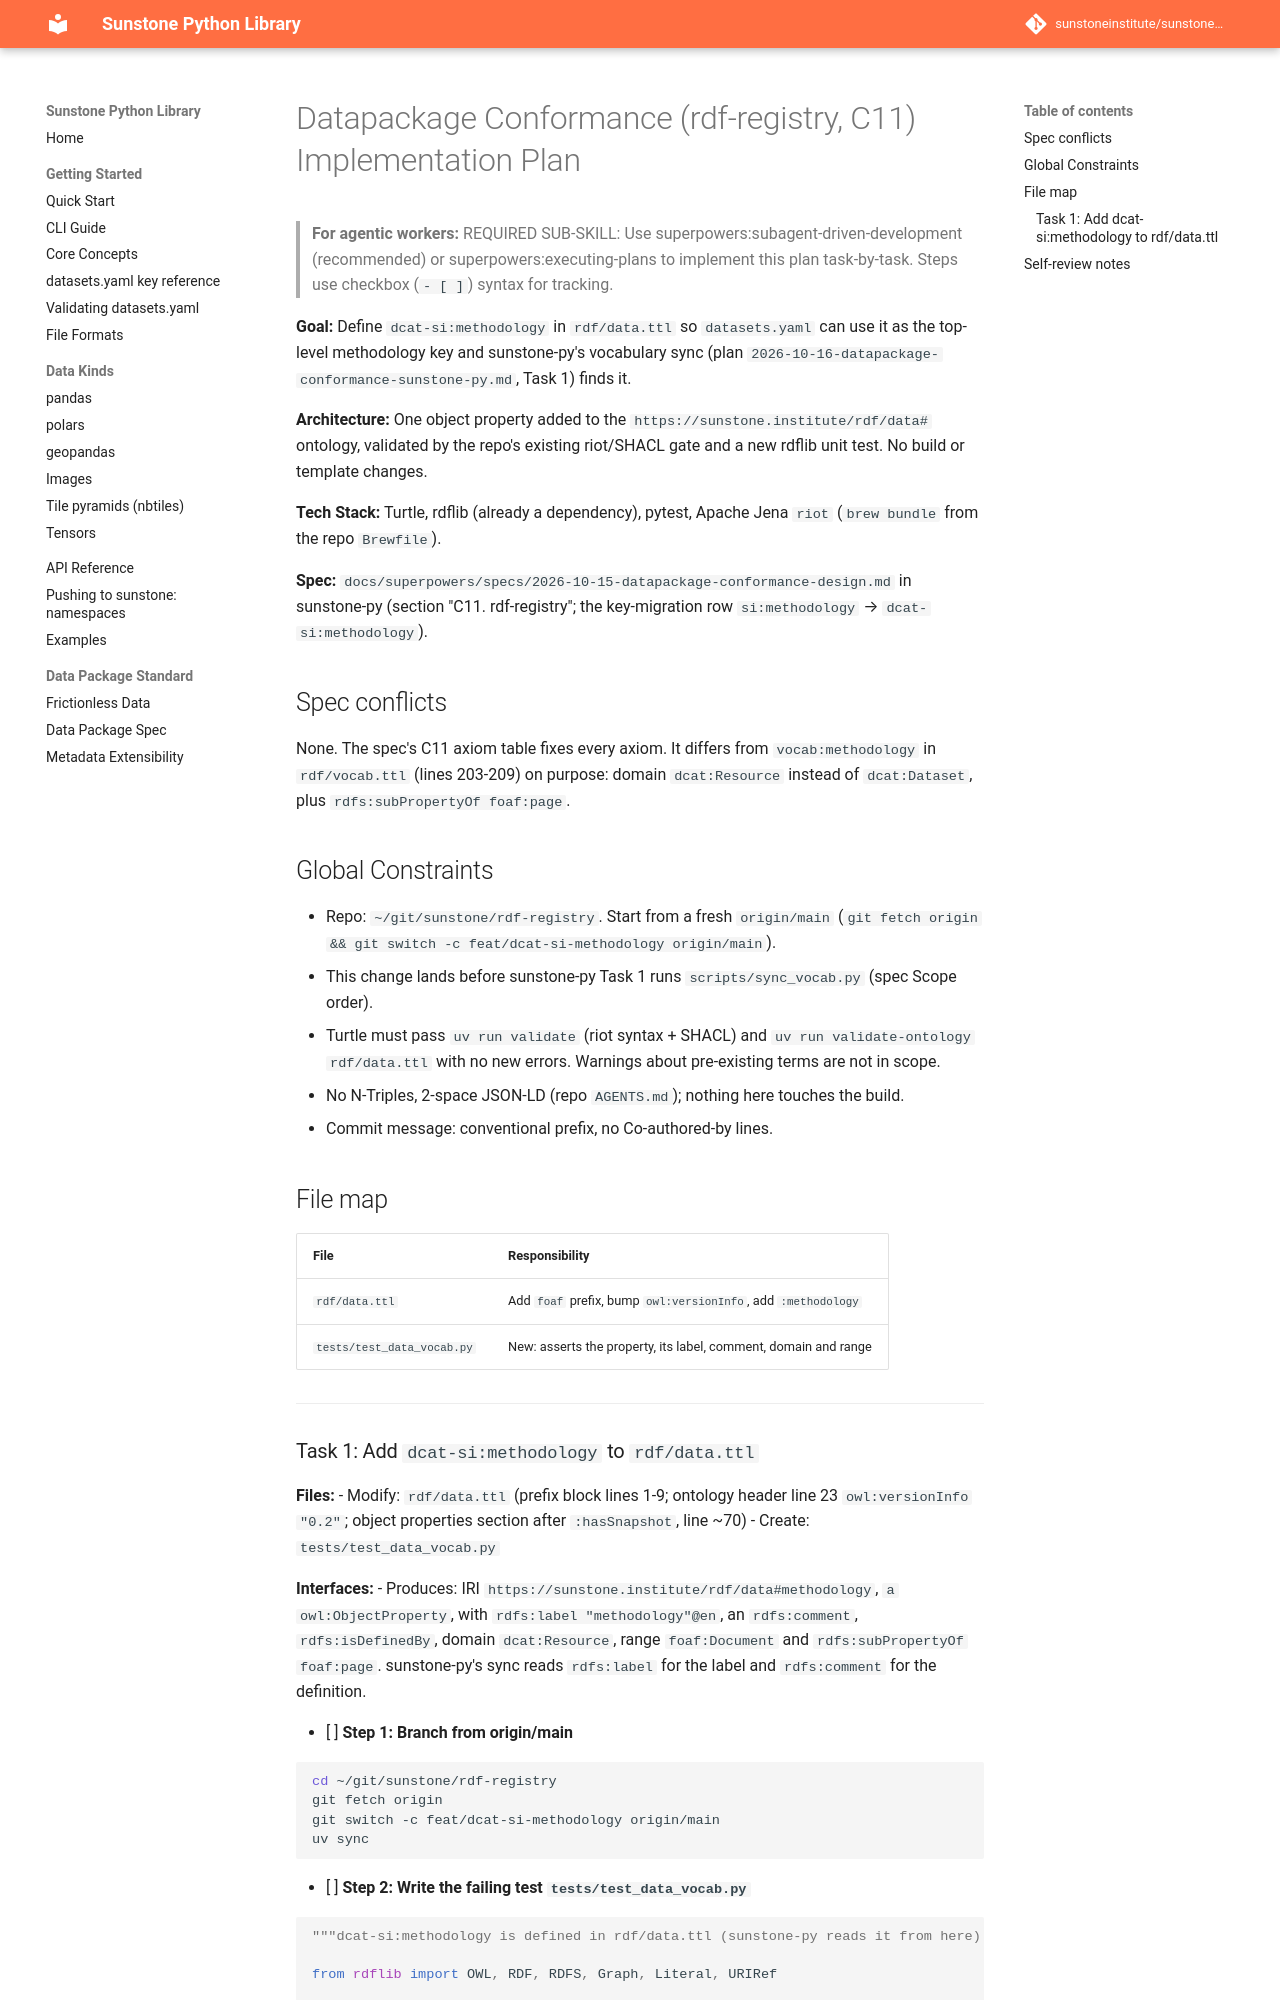

repository: sunstoneinstitute/sunstone-py · page: 1.23.0/superpowers/plans/2026-10-16-datapackage-conformance-rdf-registry/index.html · generator: mkdocs

# Datapackage Conformance (rdf-registry, C11) Implementation Plan

> **For agentic workers:** REQUIRED SUB-SKILL: Use superpowers:subagent-driven-development (recommended) or superpowers:executing-plans to implement this plan task-by-task. Steps use checkbox (`- [ ]`) syntax for tracking.

**Goal:** Define `dcat-si:methodology` in `rdf/data.ttl` so `datasets.yaml` can use it as the top-level methodology key and sunstone-py's vocabulary sync (plan `2026-10-16-datapackage-conformance-sunstone-py.md`, Task 1) finds it.

**Architecture:** One object property added to the `https://sunstone.institute/rdf/data#` ontology, validated by the repo's existing riot/SHACL gate and a new rdflib unit test. No build or template changes.

**Tech Stack:** Turtle, rdflib (already a dependency), pytest, Apache Jena `riot` (`brew bundle` from the repo `Brewfile`).

**Spec:** `docs/superpowers/specs/2026-10-15-datapackage-conformance-design.md` in sunstone-py (section "C11. rdf-registry"; the key-migration row `si:methodology` → `dcat-si:methodology`).

## Spec conflicts

None. The spec's C11 axiom table fixes every axiom. It differs from `vocab:methodology` in `rdf/vocab.ttl` (lines 203-209) on purpose: domain `dcat:Resource` instead of `dcat:Dataset`, plus `rdfs:subPropertyOf foaf:page`.

## Global Constraints

- Repo: `~/git/sunstone/rdf-registry`. Start from a fresh `origin/main` (`git fetch origin && git switch -c feat/dcat-si-methodology origin/main`).
- This change lands before sunstone-py Task 1 runs `scripts/sync_vocab.py` (spec Scope order).
- Turtle must pass `uv run validate` (riot syntax + SHACL) and `uv run validate-ontology rdf/data.ttl` with no new errors. Warnings about pre-existing terms are not in scope.
- No N-Triples, 2-space JSON-LD (repo `AGENTS.md`); nothing here touches the build.
- Commit message: conventional prefix, no Co-authored-by lines.

## File map

| File | Responsibility |
|---|---|
| `rdf/data.ttl` | Add `foaf` prefix, bump `owl:versionInfo`, add `:methodology` |
| `tests/test_data_vocab.py` | New: asserts the property, its label, comment, domain and range |

---
